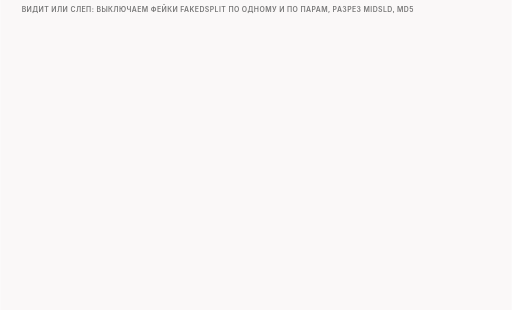
t = 0.00 s
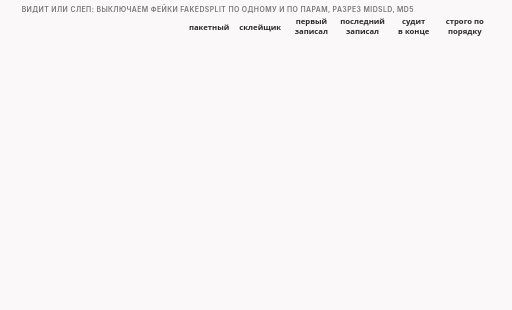
t = 1.71 s
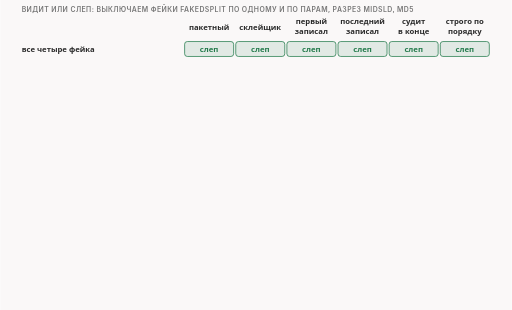
t = 3.46 s
t = 5.00 s: frame unchanged from t = 3.46 s, image omitted
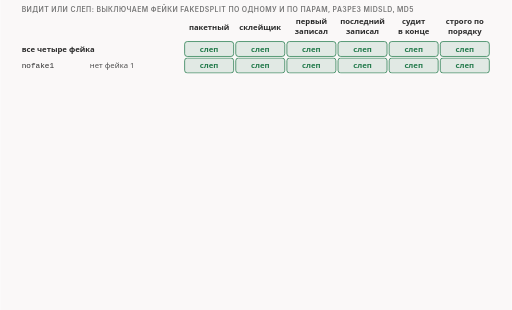
t = 6.73 s
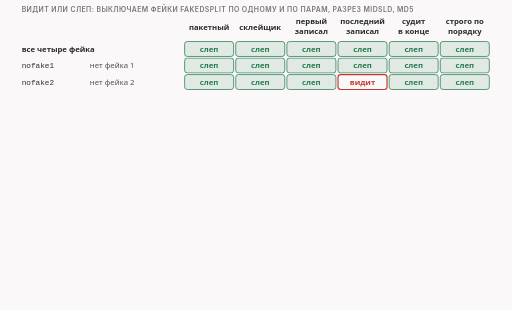
t = 8.34 s

The animated SVG that drew these frames (rendered in a browser with its animation timeline set to each time). Animation: 14 CSS @keyframes rules; frames cover the first 8.34 s, repeats indefinitely.

<svg xmlns="http://www.w3.org/2000/svg" class="v08-s26-switch-table" viewBox="0 0 960 582" width="960" height="582" role="img" aria-labelledby="v08-s26-switch-table-t v08-s26-switch-table-d">
<title id="v08-s26-switch-table-t">Выключатели против шести читателей</title>
<desc id="v08-s26-switch-table-d">Таблица игрушечных читателей для fakedsplit с разрезом посередине имени и условием MD5: при всех четырёх фейках слепы все шесть читателей, без фейка 1, 3 или 4 тоже все шесть, без фейка 2 имя видит один читатель последний записал, без фейков 1 и 3 видят первый записал и строго по порядку, без фейков 2 и 4 видят оба последних записал, а без всех фейков видят все, кроме пакетного; при pos равном host, когда имя целиком в настоящей второй части, с четырьмя фейками видят пакетный, склейщик и последний записал, без фейка 3 добавляются первый записал и строго по порядку, а без фейка 4 добавляется судит в конце.</desc>
<style>.v08-s26-switch-table{--fg:var(--dark,#2b2b2b);--fg2:var(--darkgray,#4e4e4e);--mute:var(--gray,#767676);--line:var(--lightgray,#d4d4d4);--acc:var(--secondary,#1f7fb5);--tint:var(--highlight,rgba(178,225,255,.28));--bg:var(--light,#faf8f8);--rej:#c4372b;--rejt:rgba(196,55,43,.10);--ok:#237a4b;--okt:rgba(35,122,75,.11);--amb:#a8610a;--ambt:rgba(168,97,10,.13)}
@media (prefers-color-scheme:dark){.v08-s26-switch-table{--fg:var(--dark,#ebebec);--fg2:var(--darkgray,#d4d4d4);--mute:var(--gray,#9a9a9a);--line:var(--lightgray,#4a474a);--acc:var(--secondary,#b2e1ff);--tint:var(--highlight,rgba(178,225,255,.14));--bg:var(--light,#161618);--rej:#ff8f80;--rejt:rgba(255,143,128,.14);--ok:#7fd9a1;--okt:rgba(127,217,161,.13);--amb:#f0b866;--ambt:rgba(240,184,102,.14)}}
.v08-s26-switch-table .bg{fill:var(--bg)}
.v08-s26-switch-table text{font-family:var(--bodyFont,'Source Sans 3'),system-ui,-apple-system,'Segoe UI',Roboto,sans-serif;font-size:16px;fill:var(--fg2);paint-order:stroke;stroke:var(--bg);stroke-width:4px;stroke-linejoin:round}
.v08-s26-switch-table .tk{font-weight:600;fill:var(--fg)}
.v08-s26-switch-table .sm{font-size:14.5px}
.v08-s26-switch-table .m{font-family:var(--codeFont,'JetBrains Mono'),ui-monospace,'Cascadia Code',Consolas,monospace;font-size:14.5px}
.v08-s26-switch-table .mk{font-family:var(--codeFont,'JetBrains Mono'),ui-monospace,'Cascadia Code',Consolas,monospace;font-size:14.5px;font-weight:600;fill:var(--fg)}
.v08-s26-switch-table .hx{font-family:var(--codeFont,'JetBrains Mono'),ui-monospace,'Cascadia Code',Consolas,monospace;font-size:14px;font-weight:600;fill:var(--fg);stroke:none}
.v08-s26-switch-table .ix{font-family:var(--codeFont,'JetBrains Mono'),ui-monospace,'Cascadia Code',Consolas,monospace;font-size:13px;fill:var(--mute);stroke:none}
.v08-s26-switch-table .big{font-size:22px}
.v08-s26-switch-table .ml{font-family:var(--codeFont,'JetBrains Mono'),ui-monospace,'Cascadia Code',Consolas,monospace;font-size:17px;font-weight:600;fill:var(--fg)}
.v08-s26-switch-table .cap{font-family:var(--headerFont,Inter),system-ui,-apple-system,'Segoe UI',Roboto,sans-serif;font-size:13px;font-weight:600;letter-spacing:.06em;text-transform:uppercase;fill:var(--mute)}
.v08-s26-switch-table .mu{fill:var(--mute)}.v08-s26-switch-table .fg{fill:var(--fg)}.v08-s26-switch-table .acc{fill:var(--acc)}.v08-s26-switch-table .rej{fill:var(--rej)}.v08-s26-switch-table .ok{fill:var(--ok)}.v08-s26-switch-table .amb{fill:var(--amb)}
.v08-s26-switch-table .c{text-anchor:middle}.v08-s26-switch-table .r{text-anchor:end}.v08-s26-switch-table .ns{stroke:none}
.v08-s26-switch-table .bx{fill:var(--bg);stroke:var(--line);stroke-width:1.4}
.v08-s26-switch-table .bxs{fill:var(--bg);stroke:var(--mute);stroke-width:1.4}
.v08-s26-switch-table .bxa{fill:var(--tint);stroke:var(--acc);stroke-width:1.4}
.v08-s26-switch-table .bxr{fill:var(--rejt);stroke:var(--rej);stroke-width:1.4}
.v08-s26-switch-table .bxo{fill:var(--okt);stroke:var(--ok);stroke-width:1.4}
.v08-s26-switch-table .bxb{fill:var(--ambt);stroke:var(--amb);stroke-width:1.4}
.v08-s26-switch-table .pl{fill:var(--bg);stroke:var(--fg);stroke-width:1.6}
.v08-s26-switch-table .fs{fill:var(--mute);fill-opacity:.22;stroke:none}
.v08-s26-switch-table .bxg{fill:var(--mute);fill-opacity:.2;stroke:var(--mute);stroke-width:1.4}
.v08-s26-switch-table .bxn{fill:none;stroke:var(--fg);stroke-width:2}
.v08-s26-switch-table .bxd{fill:none;stroke:var(--mute);stroke-width:1.3;stroke-dasharray:5 4}
.v08-s26-switch-table .fa{fill:var(--tint);stroke:none}.v08-s26-switch-table .fr{fill:var(--rejt);stroke:none}.v08-s26-switch-table .fb{fill:var(--ambt);stroke:none}.v08-s26-switch-table .fo{fill:var(--okt);stroke:none}
.v08-s26-switch-table .lm{fill:none;stroke:var(--mute);stroke-width:1.4}
.v08-s26-switch-table .lmd{fill:none;stroke:var(--mute);stroke-width:1.4;stroke-dasharray:5 4}
.v08-s26-switch-table .la{fill:none;stroke:var(--acc);stroke-width:2}
.v08-s26-switch-table .lf{fill:none;stroke:var(--fg2);stroke-width:2}
.v08-s26-switch-table .lr{fill:none;stroke:var(--rej);stroke-width:2.4}
.v08-s26-switch-table .lcut{fill:none;stroke:var(--rej);stroke-width:1.8;stroke-dasharray:6 4}
.v08-s26-switch-table .lb{fill:none;stroke:var(--amb);stroke-width:2}
.v08-s26-switch-table .lo{fill:none;stroke:var(--ok);stroke-width:2.4}
.v08-s26-switch-table .hf{fill:var(--fg2)}.v08-s26-switch-table .ha{fill:var(--acc)}.v08-s26-switch-table .hr{fill:var(--rej)}.v08-s26-switch-table .hm{fill:var(--mute)}.v08-s26-switch-table .hb{fill:var(--amb)}
.v08-s26-switch-table .fun{fill:var(--tint);stroke:var(--acc);stroke-width:1;stroke-opacity:.55}
.v08-s26-switch-table .a{animation-duration:62s;animation-timing-function:cubic-bezier(.3,.6,.25,1);animation-iteration-count:infinite;animation-fill-mode:both}
@media (prefers-reduced-motion:reduce){.v08-s26-switch-table .a{animation:none}.v08-s26-switch-table .tr{display:none}}
.v08-s26-switch-table .fl{fill:var(--bg);stroke:none}
.v08-s26-switch-table .bxw{fill:var(--bg);stroke:var(--amb);stroke-width:1.4;stroke-dasharray:5 4}
.v08-s26-switch-table .bxwa{fill:var(--bg);stroke:var(--acc);stroke-width:1.4;stroke-dasharray:5 4}
.v08-s26-switch-table .bxrd{fill:none;stroke:var(--rej);stroke-width:2.4;stroke-dasharray:6 4}
.v08-s26-switch-table .lbd{fill:none;stroke:var(--amb);stroke-width:2;stroke-dasharray:6 4}
.v08-s26-switch-table .bxz{fill:var(--mute);fill-opacity:.28;stroke:var(--mute);stroke-width:1.2}
.v08-s26-switch-table .bxoo{fill:var(--bg);stroke:var(--ok);stroke-width:2.2}
.v08-s26-switch-table .bxbb{fill:var(--bg);stroke:var(--amb);stroke-width:2.2}
.v08-s26-switch-table .bxrr{fill:var(--bg);stroke:var(--rej);stroke-width:2.2}
.v08-s26-switch-table .bxaa{fill:var(--bg);stroke:var(--acc);stroke-width:2.2}
.v08-s26-switch-table .bxro{fill:none;stroke:var(--rej);stroke-width:2.2}
@keyframes v08-s26-switch-table-k1{0.0%{opacity:0}1.613%{opacity:0}2.339%{opacity:1}97.258%{opacity:1}98.226%{opacity:0}100%{opacity:0}}.v08-s26-switch-table .e1{animation-name:v08-s26-switch-table-k1}@keyframes v08-s26-switch-table-k2{0.0%{opacity:0}4.032%{opacity:0}4.758%{opacity:1}97.258%{opacity:1}98.226%{opacity:0}100%{opacity:0}}.v08-s26-switch-table .e2{animation-name:v08-s26-switch-table-k2}@keyframes v08-s26-switch-table-k3{0.0%{opacity:0}8.065%{opacity:0}8.79%{opacity:1}97.258%{opacity:1}98.226%{opacity:0}100%{opacity:0}}.v08-s26-switch-table .e3{animation-name:v08-s26-switch-table-k3}@keyframes v08-s26-switch-table-k4{0.0%{opacity:0}12.903%{opacity:0}13.629%{opacity:1}97.258%{opacity:1}98.226%{opacity:0}100%{opacity:0}}.v08-s26-switch-table .e4{animation-name:v08-s26-switch-table-k4}@keyframes v08-s26-switch-table-k5{0.0%{opacity:0}19.355%{opacity:0}20.081%{opacity:1}97.258%{opacity:1}98.226%{opacity:0}100%{opacity:0}}.v08-s26-switch-table .e5{animation-name:v08-s26-switch-table-k5}@keyframes v08-s26-switch-table-k6{0.0%{opacity:0}22.581%{opacity:0}23.306%{opacity:1}97.258%{opacity:1}98.226%{opacity:0}100%{opacity:0}}.v08-s26-switch-table .e6{animation-name:v08-s26-switch-table-k6}@keyframes v08-s26-switch-table-k7{0.0%{opacity:0}27.419%{opacity:0}28.145%{opacity:1}97.258%{opacity:1}98.226%{opacity:0}100%{opacity:0}}.v08-s26-switch-table .e7{animation-name:v08-s26-switch-table-k7}@keyframes v08-s26-switch-table-k8{0.0%{opacity:0}33.871%{opacity:0}34.597%{opacity:1}97.258%{opacity:1}98.226%{opacity:0}100%{opacity:0}}.v08-s26-switch-table .e8{animation-name:v08-s26-switch-table-k8}@keyframes v08-s26-switch-table-k9{0.0%{opacity:0}40.323%{opacity:0}41.048%{opacity:1}97.258%{opacity:1}98.226%{opacity:0}100%{opacity:0}}.v08-s26-switch-table .e9{animation-name:v08-s26-switch-table-k9}@keyframes v08-s26-switch-table-k10{0.0%{opacity:0}46.774%{opacity:0}47.5%{opacity:1}97.258%{opacity:1}98.226%{opacity:0}100%{opacity:0}}.v08-s26-switch-table .e10{animation-name:v08-s26-switch-table-k10}@keyframes v08-s26-switch-table-k11{0.0%{opacity:0}50.0%{opacity:0}50.726%{opacity:1}97.258%{opacity:1}98.226%{opacity:0}100%{opacity:0}}.v08-s26-switch-table .e11{animation-name:v08-s26-switch-table-k11}@keyframes v08-s26-switch-table-k12{0.0%{opacity:0}67.742%{opacity:0}68.468%{opacity:1}97.258%{opacity:1}98.226%{opacity:0}100%{opacity:0}}.v08-s26-switch-table .e12{animation-name:v08-s26-switch-table-k12}@keyframes v08-s26-switch-table-k13{0.0%{opacity:0}74.194%{opacity:0}74.919%{opacity:1}97.258%{opacity:1}98.226%{opacity:0}100%{opacity:0}}.v08-s26-switch-table .e13{animation-name:v08-s26-switch-table-k13}@keyframes v08-s26-switch-table-k14{0.0%{opacity:0}80.645%{opacity:0}81.371%{opacity:1}97.258%{opacity:1}98.226%{opacity:0}100%{opacity:0}}.v08-s26-switch-table .e14{animation-name:v08-s26-switch-table-k14}</style>
<rect class="bg" x="0" y="0" width="960" height="582"/>
<g><text class="cap" x="40" y="22">видит или слеп: выключаем фейки fakedsplit по одному и по парам, разрез midsld, MD5</text></g>
<g class="a e1"><text class="sm tk c" x="392" y="56">пакетный</text><text class="sm tk c" x="488" y="56">склейщик</text><text class="sm tk c" x="584" y="46">первый</text><text class="sm tk c" x="584" y="63">записал</text><text class="sm tk c" x="680" y="46">последний</text><text class="sm tk c" x="680" y="63">записал</text><text class="sm tk c" x="776" y="46">судит</text><text class="sm tk c" x="776" y="63">в конце</text><text class="sm tk c" x="872" y="46">строго по</text><text class="sm tk c" x="872" y="63">порядку</text></g>
<g class="a e2"><text class="sm tk" x="40" y="97">все четыре фейка</text><rect class="bxo" x="346" y="78" width="92" height="28" rx="5"/><text class="sm tk c ok ns" x="392" y="97">слеп</text><rect class="bxo" x="442" y="78" width="92" height="28" rx="5"/><text class="sm tk c ok ns" x="488" y="97">слеп</text><rect class="bxo" x="538" y="78" width="92" height="28" rx="5"/><text class="sm tk c ok ns" x="584" y="97">слеп</text><rect class="bxo" x="634" y="78" width="92" height="28" rx="5"/><text class="sm tk c ok ns" x="680" y="97">слеп</text><rect class="bxo" x="730" y="78" width="92" height="28" rx="5"/><text class="sm tk c ok ns" x="776" y="97">слеп</text><rect class="bxo" x="826" y="78" width="92" height="28" rx="5"/><text class="sm tk c ok ns" x="872" y="97">слеп</text></g>
<g class="a e3"><text class="m fg" x="40" y="128">nofake1</text><text class="sm" x="168" y="128">нет фейка 1</text><rect class="bxo" x="346" y="109" width="92" height="28" rx="5"/><text class="sm tk c ok ns" x="392" y="128">слеп</text><rect class="bxo" x="442" y="109" width="92" height="28" rx="5"/><text class="sm tk c ok ns" x="488" y="128">слеп</text><rect class="bxo" x="538" y="109" width="92" height="28" rx="5"/><text class="sm tk c ok ns" x="584" y="128">слеп</text><rect class="bxo" x="634" y="109" width="92" height="28" rx="5"/><text class="sm tk c ok ns" x="680" y="128">слеп</text><rect class="bxo" x="730" y="109" width="92" height="28" rx="5"/><text class="sm tk c ok ns" x="776" y="128">слеп</text><rect class="bxo" x="826" y="109" width="92" height="28" rx="5"/><text class="sm tk c ok ns" x="872" y="128">слеп</text></g>
<g class="a e4"><text class="m fg" x="40" y="159">nofake2</text><text class="sm" x="168" y="159">нет фейка 2</text><rect class="bxo" x="346" y="140" width="92" height="28" rx="5"/><text class="sm tk c ok ns" x="392" y="159">слеп</text><rect class="bxo" x="442" y="140" width="92" height="28" rx="5"/><text class="sm tk c ok ns" x="488" y="159">слеп</text><rect class="bxo" x="538" y="140" width="92" height="28" rx="5"/><text class="sm tk c ok ns" x="584" y="159">слеп</text><rect class="bxrr" x="634" y="140" width="92" height="28" rx="5"/><text class="sm tk c rej ns" x="680" y="159">видит</text><rect class="bxo" x="730" y="140" width="92" height="28" rx="5"/><text class="sm tk c ok ns" x="776" y="159">слеп</text><rect class="bxo" x="826" y="140" width="92" height="28" rx="5"/><text class="sm tk c ok ns" x="872" y="159">слеп</text></g>
<g class="a e5"><text class="m fg" x="40" y="190">nofake3</text><text class="sm" x="168" y="190">нет фейка 3</text><rect class="bxo" x="346" y="171" width="92" height="28" rx="5"/><text class="sm tk c ok ns" x="392" y="190">слеп</text><rect class="bxo" x="442" y="171" width="92" height="28" rx="5"/><text class="sm tk c ok ns" x="488" y="190">слеп</text><rect class="bxo" x="538" y="171" width="92" height="28" rx="5"/><text class="sm tk c ok ns" x="584" y="190">слеп</text><rect class="bxo" x="634" y="171" width="92" height="28" rx="5"/><text class="sm tk c ok ns" x="680" y="190">слеп</text><rect class="bxo" x="730" y="171" width="92" height="28" rx="5"/><text class="sm tk c ok ns" x="776" y="190">слеп</text><rect class="bxo" x="826" y="171" width="92" height="28" rx="5"/><text class="sm tk c ok ns" x="872" y="190">слеп</text></g>
<g class="a e6"><text class="m fg" x="40" y="221">nofake4</text><text class="sm" x="168" y="221">нет фейка 4</text><rect class="bxo" x="346" y="202" width="92" height="28" rx="5"/><text class="sm tk c ok ns" x="392" y="221">слеп</text><rect class="bxo" x="442" y="202" width="92" height="28" rx="5"/><text class="sm tk c ok ns" x="488" y="221">слеп</text><rect class="bxo" x="538" y="202" width="92" height="28" rx="5"/><text class="sm tk c ok ns" x="584" y="221">слеп</text><rect class="bxo" x="634" y="202" width="92" height="28" rx="5"/><text class="sm tk c ok ns" x="680" y="221">слеп</text><rect class="bxo" x="730" y="202" width="92" height="28" rx="5"/><text class="sm tk c ok ns" x="776" y="221">слеп</text><rect class="bxo" x="826" y="202" width="92" height="28" rx="5"/><text class="sm tk c ok ns" x="872" y="221">слеп</text></g>
<g class="a e7"><text class="m fg" x="40" y="252">nofake1+3</text><text class="sm" x="168" y="252">остались «после»</text><rect class="bxo" x="346" y="233" width="92" height="28" rx="5"/><text class="sm tk c ok ns" x="392" y="252">слеп</text><rect class="bxo" x="442" y="233" width="92" height="28" rx="5"/><text class="sm tk c ok ns" x="488" y="252">слеп</text><rect class="bxrr" x="538" y="233" width="92" height="28" rx="5"/><text class="sm tk c rej ns" x="584" y="252">видит</text><rect class="bxo" x="634" y="233" width="92" height="28" rx="5"/><text class="sm tk c ok ns" x="680" y="252">слеп</text><rect class="bxo" x="730" y="233" width="92" height="28" rx="5"/><text class="sm tk c ok ns" x="776" y="252">слеп</text><rect class="bxrr" x="826" y="233" width="92" height="28" rx="5"/><text class="sm tk c rej ns" x="872" y="252">видит</text></g>
<g class="a e8"><text class="m fg" x="40" y="283">nofake2+4</text><text class="sm" x="168" y="283">остались «до»</text><rect class="bxo" x="346" y="264" width="92" height="28" rx="5"/><text class="sm tk c ok ns" x="392" y="283">слеп</text><rect class="bxo" x="442" y="264" width="92" height="28" rx="5"/><text class="sm tk c ok ns" x="488" y="283">слеп</text><rect class="bxo" x="538" y="264" width="92" height="28" rx="5"/><text class="sm tk c ok ns" x="584" y="283">слеп</text><rect class="bxrr" x="634" y="264" width="92" height="28" rx="5"/><text class="sm tk c rej ns" x="680" y="283">видит</text><rect class="bxrr" x="730" y="264" width="92" height="28" rx="5"/><text class="sm tk c rej ns" x="776" y="283">видит</text><rect class="bxo" x="826" y="264" width="92" height="28" rx="5"/><text class="sm tk c ok ns" x="872" y="283">слеп</text></g>
<g class="a e9"><text class="m fg" x="40" y="314">nofake1…4</text><text class="sm" x="168" y="314">обычный разрез</text><rect class="bxo" x="346" y="295" width="92" height="28" rx="5"/><text class="sm tk c ok ns" x="392" y="314">слеп</text><rect class="bxr" x="442" y="295" width="92" height="28" rx="5"/><text class="sm tk c rej ns" x="488" y="314">видит</text><rect class="bxr" x="538" y="295" width="92" height="28" rx="5"/><text class="sm tk c rej ns" x="584" y="314">видит</text><rect class="bxr" x="634" y="295" width="92" height="28" rx="5"/><text class="sm tk c rej ns" x="680" y="314">видит</text><rect class="bxr" x="730" y="295" width="92" height="28" rx="5"/><text class="sm tk c rej ns" x="776" y="314">видит</text><rect class="bxr" x="826" y="295" width="92" height="28" rx="5"/><text class="sm tk c rej ns" x="872" y="314">видит</text></g>
<g class="a e10"><rect class="fa" x="40" y="334" width="880" height="24" rx="5"/><text class="sm tk" x="52" y="351">то же с pos=host: имя целиком лежит в настоящей второй части</text></g>
<g class="a e11"><text class="sm tk" x="40" y="385">все четыре фейка</text><rect class="bxr" x="346" y="366" width="92" height="28" rx="5"/><text class="sm tk c rej ns" x="392" y="385">видит</text><rect class="bxr" x="442" y="366" width="92" height="28" rx="5"/><text class="sm tk c rej ns" x="488" y="385">видит</text><rect class="bxo" x="538" y="366" width="92" height="28" rx="5"/><text class="sm tk c ok ns" x="584" y="385">слеп</text><rect class="bxr" x="634" y="366" width="92" height="28" rx="5"/><text class="sm tk c rej ns" x="680" y="385">видит</text><rect class="bxo" x="730" y="366" width="92" height="28" rx="5"/><text class="sm tk c ok ns" x="776" y="385">слеп</text><rect class="bxo" x="826" y="366" width="92" height="28" rx="5"/><text class="sm tk c ok ns" x="872" y="385">слеп</text></g>
<g class="a e12"><text class="m fg" x="40" y="416">nofake3</text><text class="sm" x="138" y="416">ответ на «проверь себя»</text><rect class="bxr" x="346" y="397" width="92" height="28" rx="5"/><text class="sm tk c rej ns" x="392" y="416">видит</text><rect class="bxr" x="442" y="397" width="92" height="28" rx="5"/><text class="sm tk c rej ns" x="488" y="416">видит</text><rect class="bxrr" x="538" y="397" width="92" height="28" rx="5"/><text class="sm tk c rej ns" x="584" y="416">видит</text><rect class="bxr" x="634" y="397" width="92" height="28" rx="5"/><text class="sm tk c rej ns" x="680" y="416">видит</text><rect class="bxo" x="730" y="397" width="92" height="28" rx="5"/><text class="sm tk c ok ns" x="776" y="416">слеп</text><rect class="bxrr" x="826" y="397" width="92" height="28" rx="5"/><text class="sm tk c rej ns" x="872" y="416">видит</text></g>
<g class="a e13"><text class="m fg" x="40" y="447">nofake4</text><text class="sm" x="138" y="447">после ответа</text><rect class="bxr" x="346" y="428" width="92" height="28" rx="5"/><text class="sm tk c rej ns" x="392" y="447">видит</text><rect class="bxr" x="442" y="428" width="92" height="28" rx="5"/><text class="sm tk c rej ns" x="488" y="447">видит</text><rect class="bxo" x="538" y="428" width="92" height="28" rx="5"/><text class="sm tk c ok ns" x="584" y="447">слеп</text><rect class="bxr" x="634" y="428" width="92" height="28" rx="5"/><text class="sm tk c rej ns" x="680" y="447">видит</text><rect class="bxrr" x="730" y="428" width="92" height="28" rx="5"/><text class="sm tk c rej ns" x="776" y="447">видит</text><rect class="bxo" x="826" y="428" width="92" height="28" rx="5"/><text class="sm tk c ok ns" x="872" y="447">слеп</text></g>
<g class="a e14"><rect class="bxa" x="40" y="469" width="880" height="92" rx="8"/><text class="sm tk" x="54" y="491">фейк до настоящей части ослепляет «первый записал» и «строго по порядку»</text><text class="sm tk" x="54" y="512">фейк после ослепляет «последний записал»: затирает настоящие байты нулями</text><text class="sm tk" x="54" y="533">разрез ослепляет «пакетного»; целое имя в одном пакете видят «пакетный» и «склейщик»</text><text class="sm mu" x="54" y="552">всё это строки нашего теста и нашей игрушечной модели, не измерение какого-либо устройства</text></g>
</svg>
